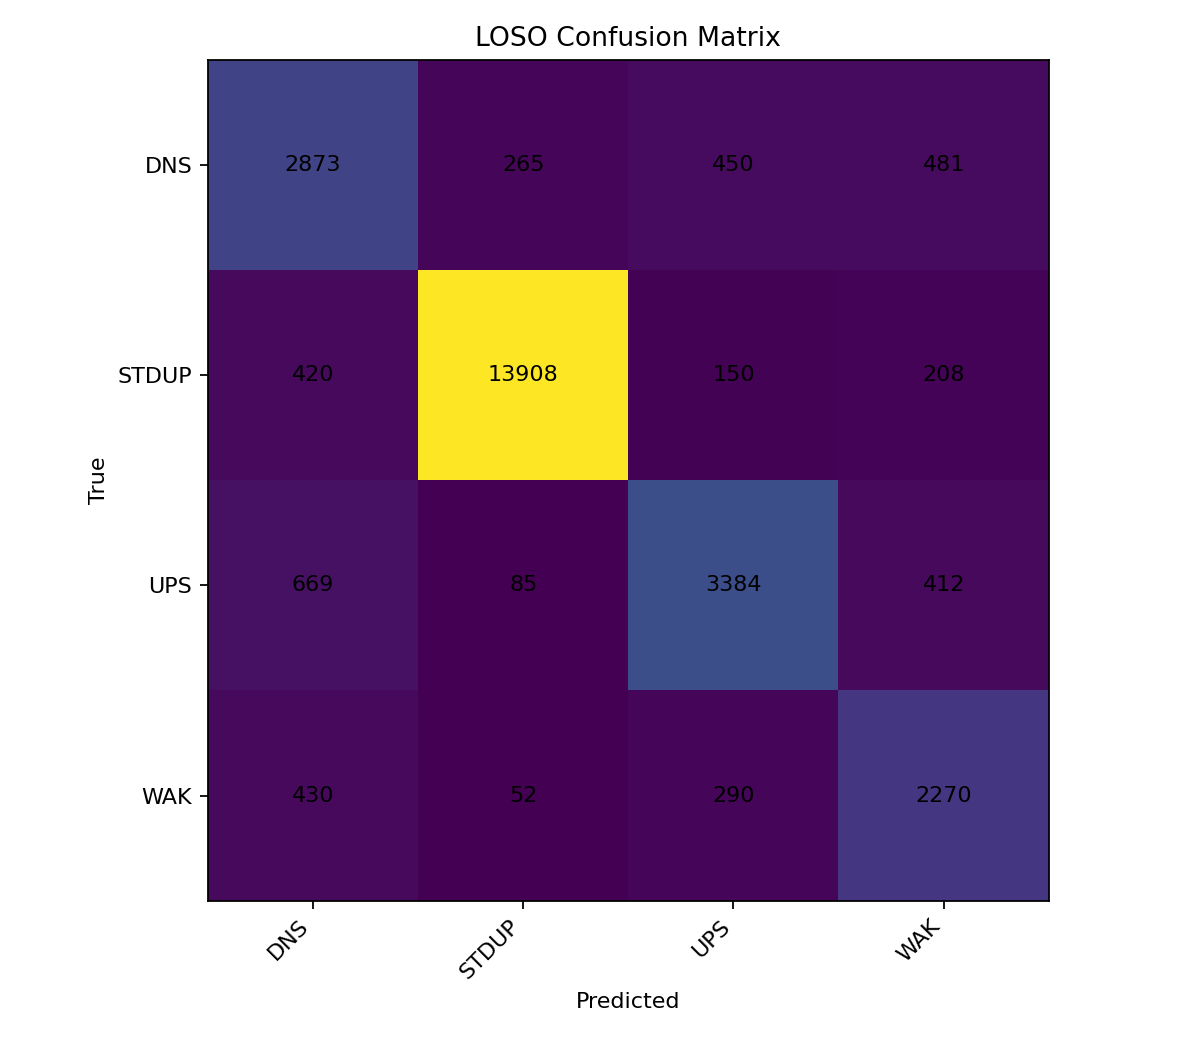

Values plotted in this chart, from the file beside it:
, DNS, STDUP, UPS, WAK
DNS, 2873, 265, 450, 481
STDUP, 420, 13908, 150, 208
UPS, 669, 85, 3384, 412
WAK, 430, 52, 290, 2270
